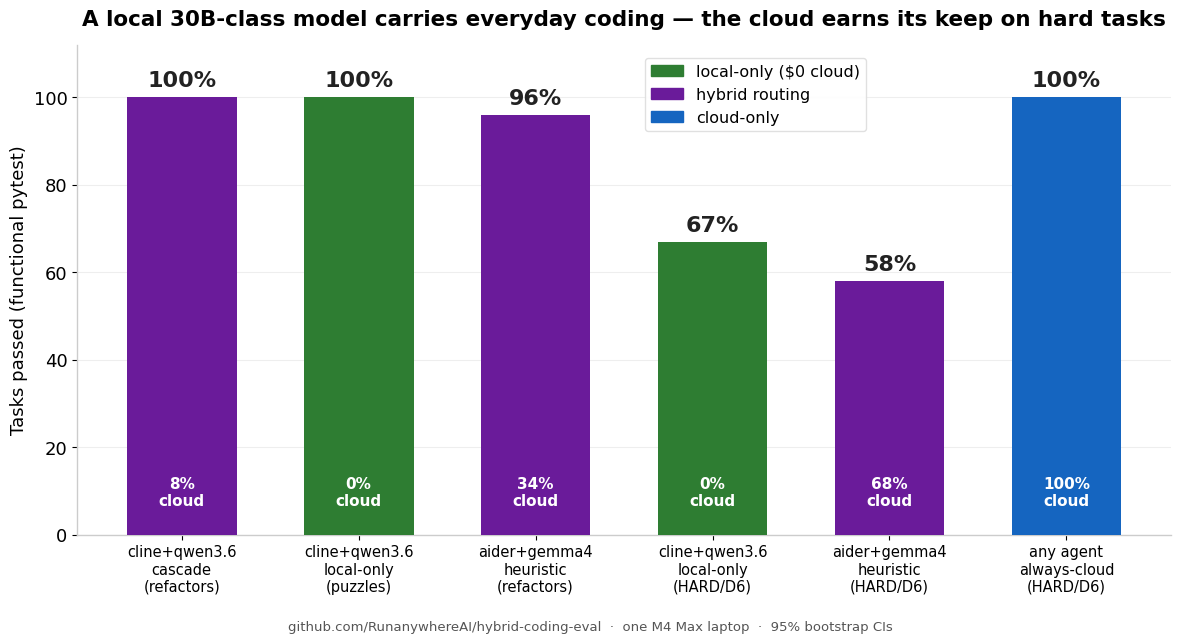
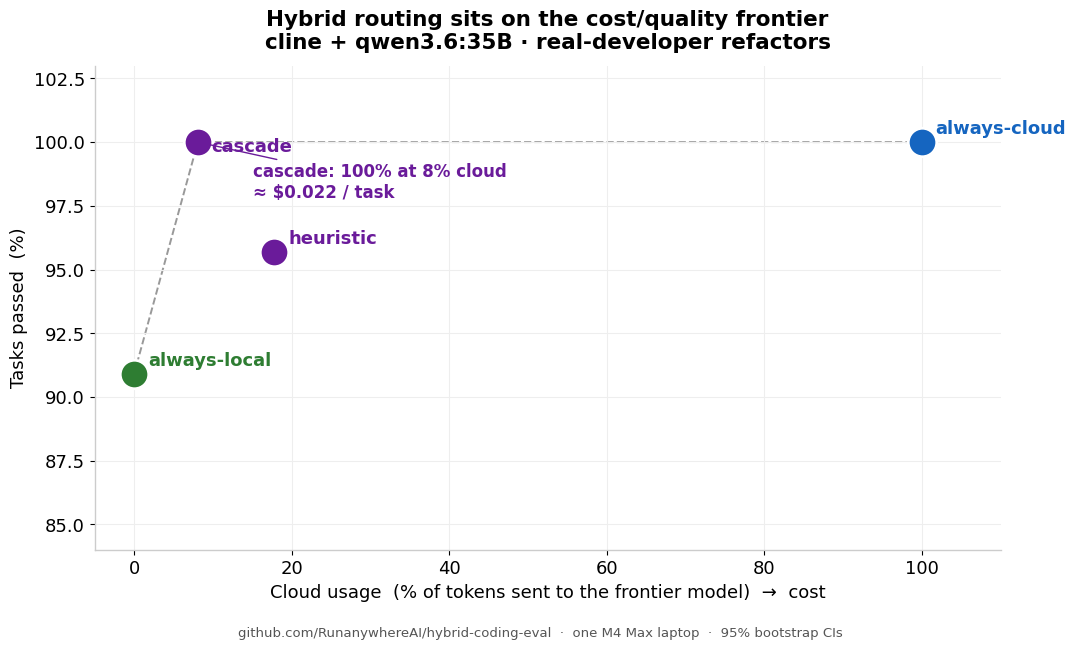
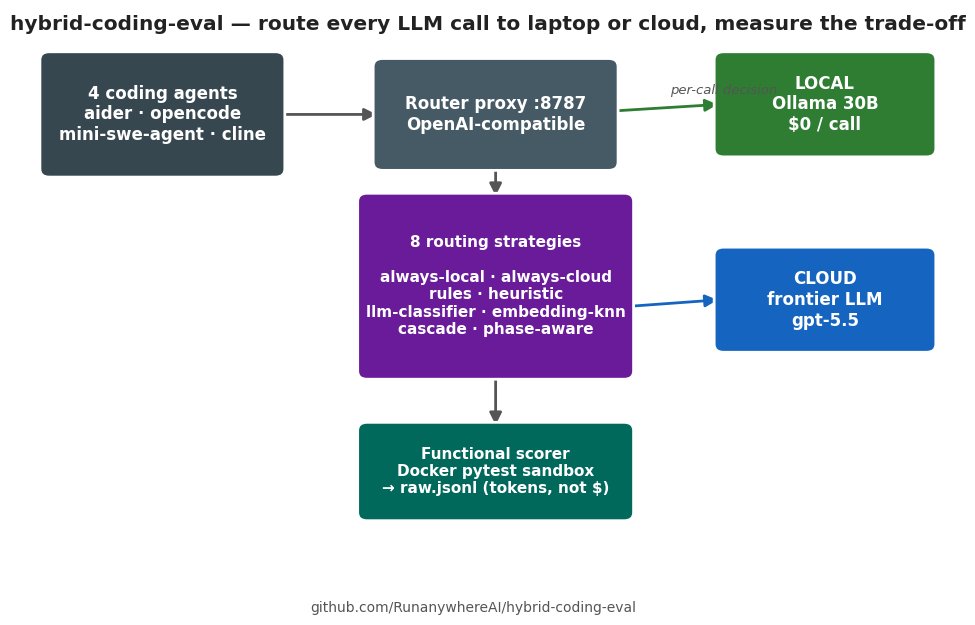
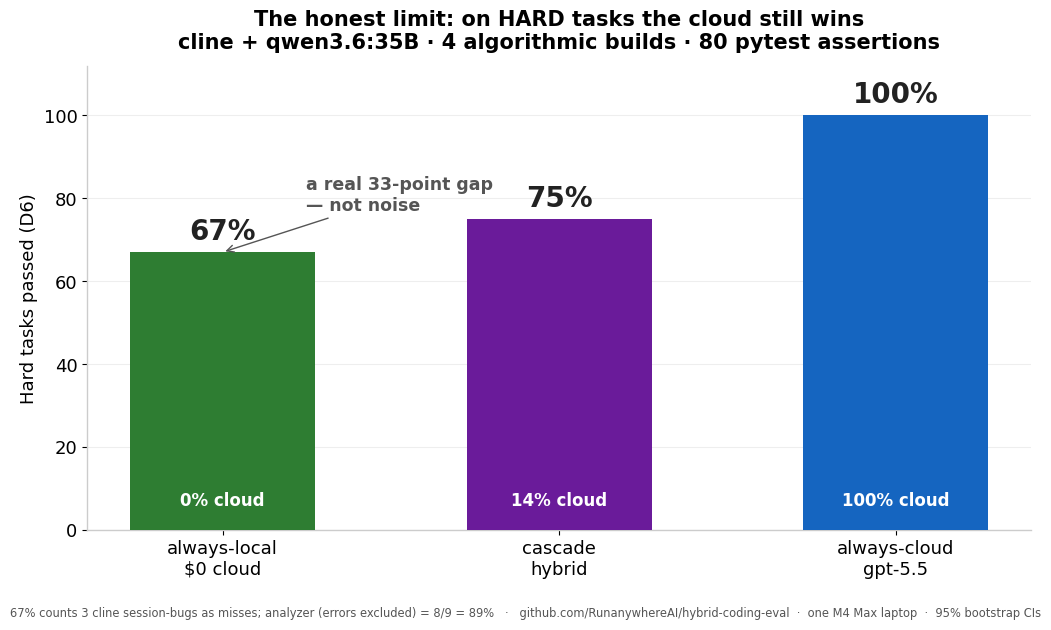

Reproduce these figures in Python, in order.
#!/usr/bin/env python3
"""Regenerate the shareable launch images in docs/social/images/.

All numbers are hard-coded from the OFFICIAL bootstrap_cis.json shipped in the
v1.4.0 / v1.4.1 release tarballs + the recomputed v1.5.0 D6 set. Run from the
repo root with the project venv:  .venv/bin/python docs/social/make_charts.py
"""

import matplotlib
matplotlib.use("Agg")
import matplotlib.pyplot as plt
from matplotlib.patches import FancyBboxPatch, FancyArrowPatch
import os

OUT = "docs/social/images"
os.makedirs(OUT, exist_ok=True)

# Brand-ish palette
LOCAL = "#2E7D32"   # green  = local / cheap
CLOUD = "#1565C0"   # blue   = cloud
HYBRID = "#6A1B9A"  # purple = hybrid
GREY = "#555555"
BG = "#FFFFFF"
plt.rcParams.update({
    "font.size": 13, "font.family": "DejaVu Sans",
    "axes.edgecolor": "#CCCCCC", "axes.linewidth": 1.0,
    "figure.facecolor": BG, "axes.facecolor": BG,
})

FOOT = "github.com/RunanywhereAI/hybrid-coding-eval  ·  one M4 Max laptop  ·  95% bootstrap CIs"

# ---------------------------------------------------------------------------
# Chart 1 — Headline bar: pass-rate by configuration, annotated with cloud %.
# All numbers from official bootstrap_cis.json (v1.4.0/v1.4.1/v1.5.0).
# ---------------------------------------------------------------------------
labels = [
    "cline+qwen3.6\ncascade\n(refactors)",
    "cline+qwen3.6\nlocal-only\n(puzzles)",
    "aider+gemma4\nheuristic\n(refactors)",
    "cline+qwen3.6\nlocal-only\n(HARD/D6)",
    "aider+gemma4\nheuristic\n(HARD/D6)",
    "any agent\nalways-cloud\n(HARD/D6)",
]
passrate = [100, 100, 96, 67, 58, 100]
cloudpct = [8, 0, 34, 0, 68, 100]
colors = [HYBRID, LOCAL, HYBRID, LOCAL, HYBRID, CLOUD]

fig, ax = plt.subplots(figsize=(12, 6.5))
bars = ax.bar(range(len(labels)), passrate, color=colors, width=0.62, zorder=3)
for i, (b, p, c) in enumerate(zip(bars, passrate, cloudpct)):
    ax.text(b.get_x()+b.get_width()/2, p+1.5, f"{p}%", ha="center", va="bottom",
            fontsize=16, fontweight="bold", color="#222")
    ax.text(b.get_x()+b.get_width()/2, 6, f"{c}%\ncloud", ha="center", va="bottom",
            fontsize=11, color="white", fontweight="bold")
ax.set_xticks(range(len(labels)))
ax.set_xticklabels(labels, fontsize=10.5)
ax.set_ylim(0, 112)
ax.set_ylabel("Tasks passed (functional pytest)", fontsize=13)
ax.set_title("A local 30B-class model carries everyday coding — the cloud earns its keep on hard tasks",
             fontsize=15.5, fontweight="bold", pad=14)
ax.grid(axis="y", color="#EEEEEE", zorder=0)
for s in ("top","right"): ax.spines[s].set_visible(False)
from matplotlib.patches import Patch
ax.legend(handles=[Patch(color=LOCAL,label="local-only ($0 cloud)"),
                   Patch(color=HYBRID,label="hybrid routing"),
                   Patch(color=CLOUD,label="cloud-only")],
          loc="upper center", frameon=True, framealpha=0.9, edgecolor="#DDDDDD",
          fontsize=11.5, ncol=1, bbox_to_anchor=(0.62,0.99))
fig.text(0.5, 0.005, FOOT, ha="center", fontsize=9.5, color=GREY)
fig.tight_layout(rect=(0,0.03,1,0.99))
fig.savefig(f"{OUT}/headline-results.png", dpi=150)
plt.close(fig)
print("wrote headline-results.png")

# ---------------------------------------------------------------------------
# Chart 2 — Pareto: cloud-fraction vs pass-rate, qwen3.6 refactors (D1/D5).
# Official: always-local 90.9%/0%, cascade 100%/8.1%, heuristic 95.7%/17.8%, cloud 100%/100%.
# ---------------------------------------------------------------------------
pts = [
    ("always-local",  0.0,   90.9, LOCAL),
    ("cascade",       8.1,  100.0, HYBRID),
    ("heuristic",    17.8,   95.7, HYBRID),
    ("always-cloud",100.0,  100.0, CLOUD),
]
fig, ax = plt.subplots(figsize=(11, 6.5))
for name, x, y, c in pts:
    ax.scatter(x, y, s=420, color=c, zorder=3, edgecolor="white", linewidth=2)
    dy = -7 if name=="cascade" else 6
    ax.annotate(name, (x, y), textcoords="offset points", xytext=(10, dy),
                fontsize=13, fontweight="bold", color=c)
# frontier line local -> cascade -> cloud
fx = [0.0, 8.1, 100.0]; fy=[90.9,100.0,100.0]
ax.plot(fx, fy, "--", color="#999", lw=1.4, zorder=1)
ax.annotate("cascade: 100% at 8% cloud\n≈ $0.022 / task",
            (8.1,100.0), textcoords="offset points", xytext=(40,-40),
            fontsize=12, color=HYBRID, fontweight="bold",
            arrowprops=dict(arrowstyle="->", color=HYBRID))
ax.set_xlabel("Cloud usage  (% of tokens sent to the frontier model)  →  cost", fontsize=13)
ax.set_ylabel("Tasks passed  (%)", fontsize=13)
ax.set_xlim(-5, 110); ax.set_ylim(84, 103)
ax.set_title("Hybrid routing sits on the cost/quality frontier\ncline + qwen3.6:35B · real-developer refactors",
             fontsize=15.5, fontweight="bold", pad=12)
ax.grid(color="#EEEEEE", zorder=0)
for s in ("top","right"): ax.spines[s].set_visible(False)
fig.text(0.5, 0.005, FOOT, ha="center", fontsize=9.5, color=GREY)
fig.tight_layout(rect=(0,0.03,1,1))
fig.savefig(f"{OUT}/pareto-cost-quality.png", dpi=150)
plt.close(fig)
print("wrote pareto-cost-quality.png")

# ---------------------------------------------------------------------------
# Chart 3 — Architecture / routing diagram.
# ---------------------------------------------------------------------------
fig, ax = plt.subplots(figsize=(12, 7))
ax.set_xlim(0, 12); ax.set_ylim(0, 8); ax.axis("off")

def box(x, y, w, h, text, color, tc="white", fs=12, bold=True):
    ax.add_patch(FancyBboxPatch((x, y), w, h, boxstyle="round,pad=0.08,rounding_size=0.12",
                 fc=color, ec="white", lw=2, zorder=2))
    ax.text(x+w/2, y+h/2, text, ha="center", va="center", color=tc,
            fontsize=fs, fontweight="bold" if bold else "normal", zorder=3)

def arrow(x1,y1,x2,y2,color=GREY):
    ax.add_patch(FancyArrowPatch((x1,y1),(x2,y2), arrowstyle="-|>",
                 mutation_scale=18, color=color, lw=2, zorder=1))

# agents
box(0.3, 5.6, 3.0, 1.7,
    "4 coding agents\naider · opencode\nmini-swe-agent · cline", "#37474F", fs=12)
# router
box(4.6, 5.7, 3.0, 1.5, "Router proxy :8787\nOpenAI-compatible", "#455A64", fs=12)
arrow(3.3, 6.45, 4.6, 6.45)
# strategies box
box(4.4, 2.6, 3.4, 2.6,
    "8 routing strategies\n\nalways-local · always-cloud\nrules · heuristic\nllm-classifier · embedding-knn\ncascade · phase-aware",
    "#6A1B9A", fs=11)
arrow(6.1, 5.7, 6.1, 5.2)
# local + cloud
box(9.0, 5.9, 2.7, 1.4, "LOCAL\nOllama 30B\n$0 / call", LOCAL, fs=12)
box(9.0, 3.0, 2.7, 1.4, "CLOUD\nfrontier LLM\ngpt-5.5", CLOUD, fs=12)
arrow(7.6, 6.5, 9.0, 6.6, LOCAL)
arrow(7.8, 3.6, 9.0, 3.7, CLOUD)
ax.text(8.35, 6.75, "per-call decision", fontsize=9.5, color=GREY, style="italic")
# scorer
box(4.4, 0.5, 3.4, 1.3, "Functional scorer\nDocker pytest sandbox\n→ raw.jsonl (tokens, not $)", "#00695C", fs=11)
arrow(6.1, 2.6, 6.1, 1.8)
ax.text(6.0, 7.7, "hybrid-coding-eval — route every LLM call to laptop or cloud, measure the trade-off",
        ha="center", fontsize=14.5, fontweight="bold", color="#222")
fig.text(0.5, 0.02, "github.com/RunanywhereAI/hybrid-coding-eval", ha="center", fontsize=10, color=GREY)
fig.savefig(f"{OUT}/architecture.png", dpi=150, bbox_inches="tight")
plt.close(fig)
print("wrote architecture.png")

# ---------------------------------------------------------------------------
# Chart 4 — D6 hard-task ladder (the honest-limit / credibility image).
# cline + qwen3.6, D6: local-only 67% (8/12 conservative) / cascade 75% (9/12) / cloud 100%.
# Conservative published framing (errors counted as failures), matches release notes.
# ---------------------------------------------------------------------------
labels4 = ["always-local\n$0 cloud", "cascade\nhybrid", "always-cloud\ngpt-5.5"]
pass4 = [67, 75, 100]
cloud4 = [0, 14, 100]
colors4 = [LOCAL, HYBRID, CLOUD]
fig, ax = plt.subplots(figsize=(10.5, 6.3))
bars = ax.bar(range(3), pass4, color=colors4, width=0.55, zorder=3)
for b, p, c in zip(bars, pass4, cloud4):
    ax.text(b.get_x()+b.get_width()/2, p+1.5, f"{p}%", ha="center", va="bottom",
            fontsize=20, fontweight="bold", color="#222")
    ax.text(b.get_x()+b.get_width()/2, 5, f"{c}% cloud", ha="center", va="bottom",
            fontsize=12, color="white", fontweight="bold")
ax.set_xticks(range(3)); ax.set_xticklabels(labels4, fontsize=13)
ax.set_ylim(0, 112); ax.set_ylabel("Hard tasks passed (D6)", fontsize=13)
ax.set_title("The honest limit: on HARD tasks the cloud still wins\ncline + qwen3.6:35B · 4 algorithmic builds · 80 pytest assertions",
             fontsize=15, fontweight="bold", pad=12)
ax.annotate("a real 33-point gap\n— not noise", (0, 67), textcoords="offset points",
            xytext=(60, 30), fontsize=12.5, color=GREY, fontweight="bold",
            arrowprops=dict(arrowstyle="->", color=GREY))
ax.grid(axis="y", color="#EEEEEE", zorder=0)
for s in ("top","right"): ax.spines[s].set_visible(False)
fig.text(0.5, 0.005, "67% counts 3 cline session-bugs as misses; analyzer (errors excluded) = 8/9 = 89%   ·   "+FOOT,
         ha="center", fontsize=8.3, color=GREY)
fig.tight_layout(rect=(0,0.035,1,1))
fig.savefig(f"{OUT}/d6-hard-limit.png", dpi=150)
plt.close(fig)
print("wrote d6-hard-limit.png")
